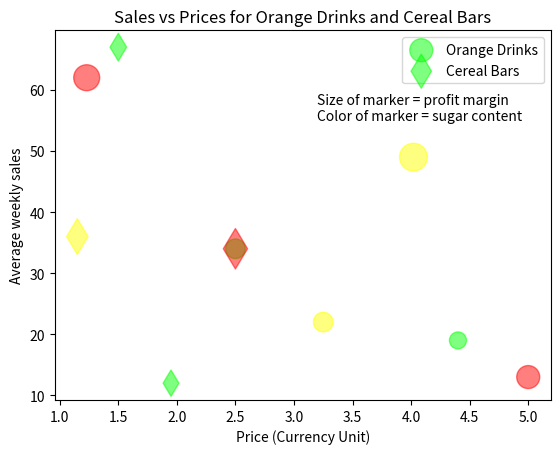

Write Python code to recreate this figure.


import matplotlib.pyplot as plt
import numpy as np


low = (0, 1, 0)
medium = (1, 1, 0)
high = (1, 0, 0)

price_orange = np.asarray([2.50, 1.23, 4.02, 3.25, 5.00, 4.40])
sales_per_day_orange = np.asarray([34, 62, 49, 22, 13, 19])
profit_margin_orange = np.asarray([20, 35, 40, 20, 27.5, 15])
sugar_content_orange = [low, high, medium, medium, high, low]

price_cereal = np.asarray([1.50, 2.50, 1.15, 1.95])
sales_per_day_cereal = np.asarray([67, 34, 36, 12])
profit_margin_cereal = np.asarray([20, 42.5, 33.3, 18])
sugar_content_cereal = [low, high, medium, low]


plt.scatter(
    x=price_orange,
    y=sales_per_day_orange,
    s=profit_margin_orange * 10,
    c=sugar_content_orange,
    alpha=0.5,
)
plt.scatter(
    x=price_cereal,
    y=sales_per_day_cereal,
    s=profit_margin_cereal * 10,
    c=sugar_content_cereal,
    marker="d",
    alpha=0.5,
)

plt.title("Sales vs Prices for Orange Drinks and Cereal Bars")
plt.legend(["Orange Drinks", "Cereal Bars"])
plt.xlabel("Price (Currency Unit)")
plt.ylabel("Average weekly sales")
plt.text(
    3.2,
    55,
    "Size of marker = profit margin\n" "Color of marker = sugar content",
)

plt.show()